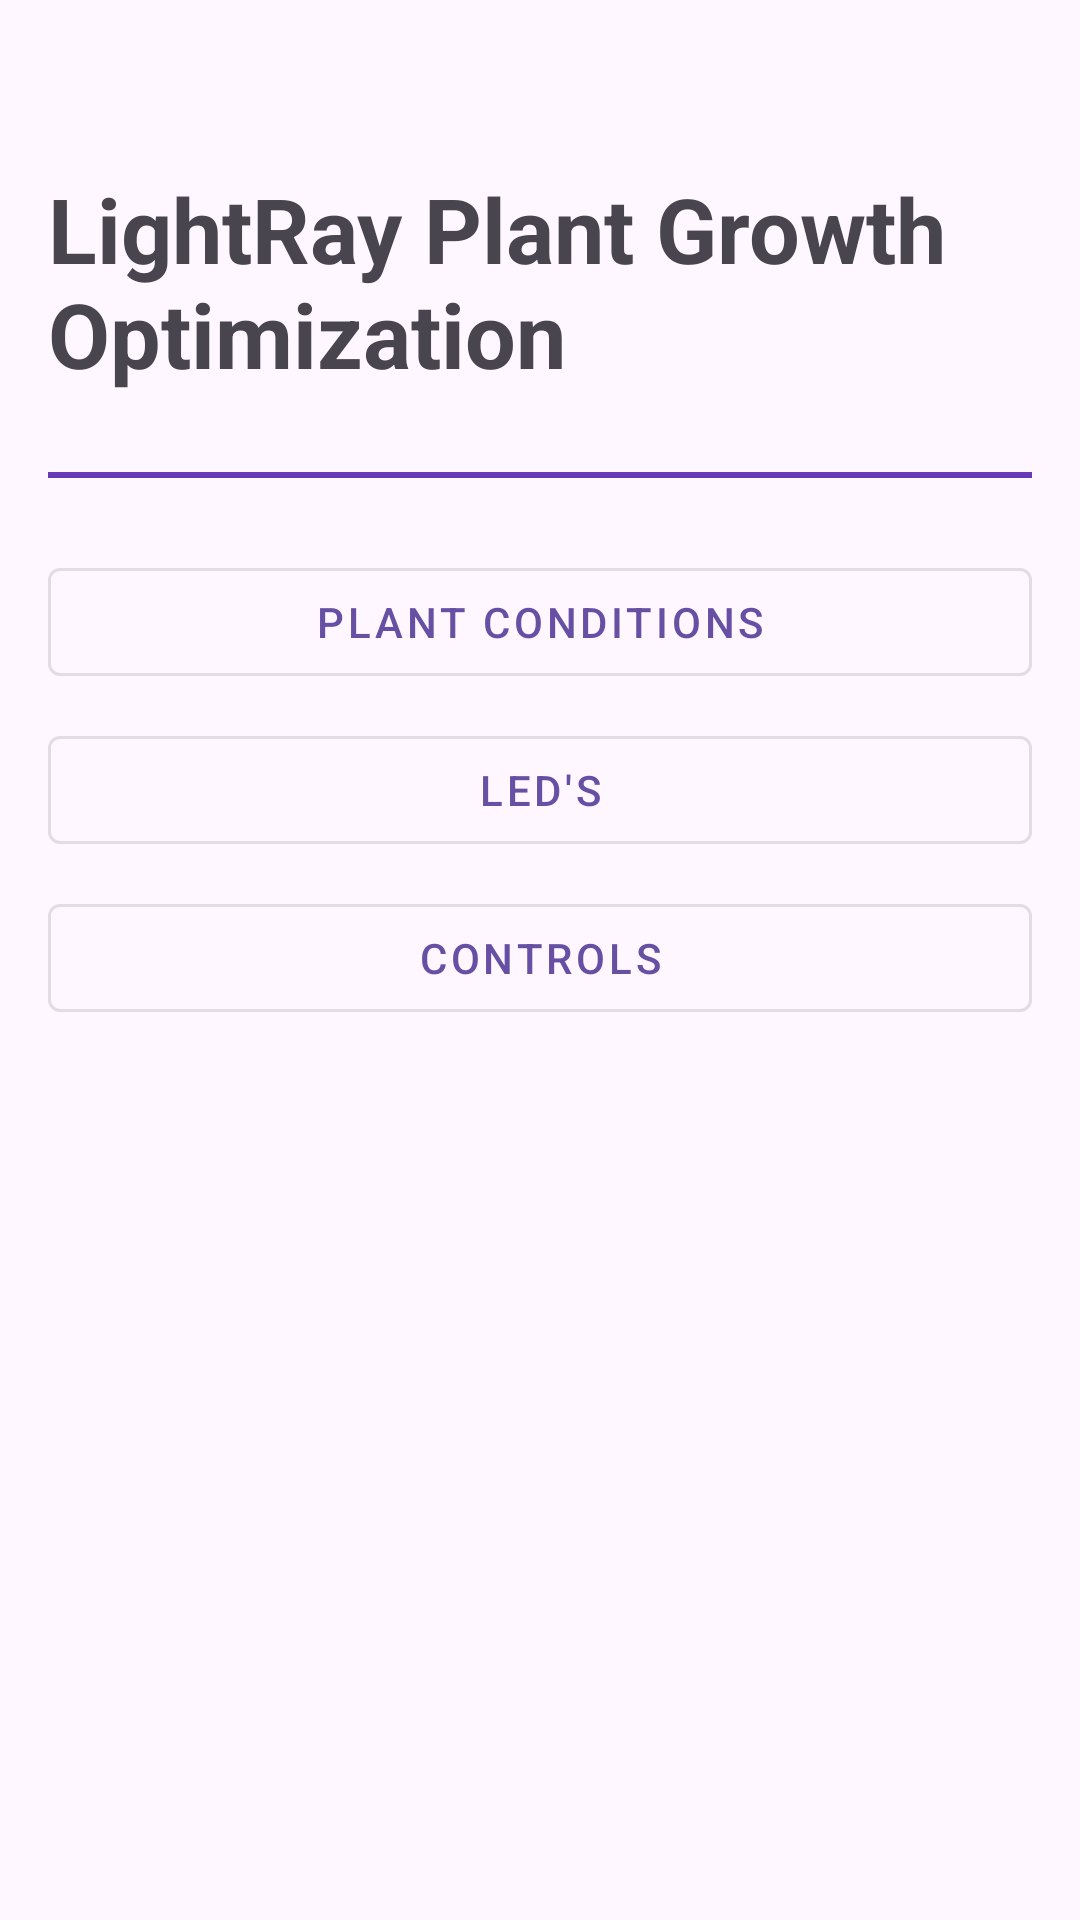

Here is an Android app screen rendered from its layout file. Give the layout XML and the strings, colors and styles it references.
<!-- AndroidManifest.xml: application theme Theme.PlantGrowthChamber -->
<!-- res/layout/activity_home_screen.xml -->
<?xml version="1.0" encoding="utf-8"?>
<LinearLayout xmlns:android="http://schemas.android.com/apk/res/android"
    xmlns:app="http://schemas.android.com/apk/res-auto"
    xmlns:tools="http://schemas.android.com/tools"
    android:layout_width="match_parent"
    android:layout_height="match_parent"
    android:orientation="vertical"
    android:padding="16dp"
    tools:context=".MainActivity">

    <TextView
        android:id="@+id/textViewHeading"
        android:layout_width="wrap_content"
        android:layout_height="wrap_content"
        android:layout_gravity="center_horizontal"
        android:layout_marginTop="40dp"
        android:layout_marginBottom="26dp"
        android:text="LightRay Plant Growth Optimization"
        android:textSize="30sp"
        android:textStyle="bold" />

    <View
        android:layout_width="match_parent"
        android:layout_height="2dp"
        android:background="@color/colorAccent"
        android:layout_gravity="center_horizontal"
        android:layout_marginBottom="16dp"/>

    <com.google.android.material.button.MaterialButton
        android:id="@+id/buttonPlantConditions"
        style="@style/Widget.MaterialComponents.Button.OutlinedButton"
        android:layout_width="match_parent"
        android:layout_height="wrap_content"
        android:text="Plant Conditions"
        android:layout_marginTop="8dp"/>

    <com.google.android.material.button.MaterialButton
        android:id="@+id/buttonControlWavelength"
        style="@style/Widget.MaterialComponents.Button.OutlinedButton"
        android:layout_width="match_parent"
        android:layout_height="wrap_content"
        android:text="LED's"
        android:layout_marginTop="8dp"/>

    <com.google.android.material.button.MaterialButton
        android:id="@+id/buttonControlRotatingDisc"
        style="@style/Widget.MaterialComponents.Button.OutlinedButton"
        android:layout_width="match_parent"
        android:layout_height="wrap_content"
        android:text="Controls"
        android:layout_marginTop="8dp"/>
</LinearLayout>
<!-- resources referenced by this layout -->
<resources>
  <color name="colorAccent">#673AB7</color>
  <style name="Theme.PlantGrowthChamber" parent="Base.Theme.PlantGrowthChamber" />
  <style name="Base.Theme.PlantGrowthChamber" parent="Theme.Material3.DayNight.NoActionBar">
          
          
      </style>
</resources>
